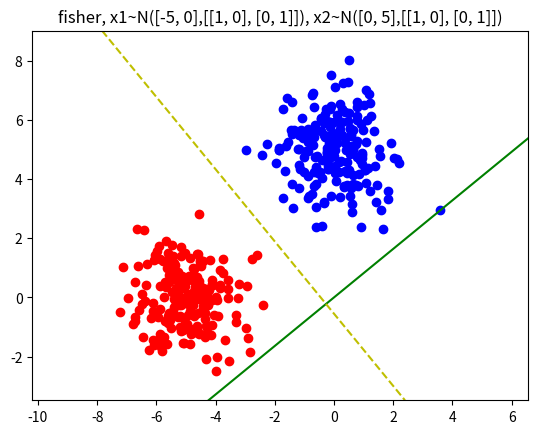

Reproduce this figure in Python.
import numpy as np
from matplotlib import pyplot as plt
import time

"""----------------------结果统计----------------------"""


def statistic(w, s_gate, xin, yin, xout, yout):
    wrong_cases_train = 0
    wrong_cases_test = 0
    nin = len(xin)
    nout = len(xout)
    for j in range(nin):
        if (np.dot(xin[j], w) - s_gate) * yin[j] <= 0:
            wrong_cases_train += 1
    wrong_rate_train = wrong_cases_train / nin

    for j in range(nout):
        if (np.dot(xout[j], w) - s_gate) * yout[j] <= 0:
            wrong_cases_test += 1
    wrong_rate_test = wrong_cases_test / nout

    print("训练集正确率=", 1 - wrong_rate_train)
    print("测试集正确率=", 1 - wrong_rate_test)

    return 0


"""----------------------Fisher线性判别----------------------"""


def fisher_discriminant(xin, yin):
    x = np.copy(xin)
    y = np.copy(yin)
    nx, d = np.shape(x)
    n1 = n2 = 0
    u1 = u2 = np.zeros([1, d])
    s1 = s2 = np.zeros([d, d])
    for j in range(nx):
        if y[j] == 1:
            u1 = u1 + x[j]
            n1 = n1 + 1
        else:
            u2 = u2 + x[j]
            n2 = n2 + 1
    u1 = u1 / n1
    u2 = u2 / n2
    for j in range(nx):
        if y[j] == 1:
            s1 = s1 + np.dot((x[j] - u1).T, x[j] - u1)
        else:
            s2 = s2 + np.dot((x[j] - u2).T, x[j] - u2)
    s1 = s1 / (n1 - 1)
    s2 = s2 / (n2 - 1)
    sw = s1 + s2
    sw_inverse = np.linalg.inv(sw)
    w = np.dot(sw_inverse, (u1 - u2).T)

    return w, (u1 + u2) / 2


"""----------------------数据集初始化----------------------"""

# 数据分布与规模
mean1 = [-5, 0]
var1 = [[1, 0], [0, 1]]
mean2 = [0, 5]
var2 = [[1, 0], [0, 1]]
n = 200
train_rate = 0.8
n_train = int(n * train_rate)
n_test = n - n_train
# 数据填充
x1 = np.empty([n, 2])  # A
x2 = np.empty([n, 2])  # B
x_train = np.empty([n_train * 2, 2])  # 320
x_test = np.empty([n_test * 2, 2])  # 80

for i in range(n):  # 200
    x1[i] = np.random.multivariate_normal(mean1, var1)
    x2[i] = np.random.multivariate_normal(mean2, var2)

for i in range(n_train):  # 160
    x_train[i] = x1[i]  # A
    x_train[n_train + i] = x2[i]  # B
for i in range(n_test):  # 40
    x_test[i] = x1[i]  # A
    x_test[n_test + i] = x2[i]  # B

y_train = np.empty([n_train * 2, 1])
for i in range(n_train):
    y_train[i] = 1
    y_train[n_train + i] = -1
y_test = np.empty([n_test * 2, 1])
for i in range(n_test):
    y_test[i] = 1
    y_test[40 + i] = -1

"""----------------------代码运行----------------------"""

time_lg_start = time.time()
w_fisher, mid = fisher_discriminant(x_train, y_train)
gate = np.dot(mid, w_fisher)
time_lg_end = time.time()
time_lg_spend = time_lg_end - time_lg_start

x_min = min(min(x1[:, 0]), min(x2[:, 0]))
x_max = max(max(x1[:, 0]), max(x2[:, 0]))
y_min = min(min(x1[:, 1]), min(x2[:, 1]))
y_max = max(max(x1[:, 1]), max(x2[:, 1]))
x_co = np.linspace(x_min - 1, x_max + 1)

print("--------------判别结果统计--------------")
print("w=", w_fisher)
statistic(w_fisher, gate, x_train, y_train, x_test, y_test)
print("算法运行时间=", time_lg_spend, "s")

plt.figure("Fisher线性判别")
str1 = "fisher, x1~N(%s,%s), x2~N(%s,%s)" % (mean1, var1, mean2, var2)
plt.title(str1)
z_fisher = (w_fisher[1][0] / w_fisher[0][0]) * x_co
z_gate = -(w_fisher[0][0] / w_fisher[1][0]) * (x_co - mid[0][0]) + mid[0][1]
plt.scatter(x1[:, 0], x1[:, 1], c='r')
plt.scatter(x2[:, 0], x2[:, 1], c='b')
# plt.plot(x_co, z_fisher, c='g')
# plt.plot(x_co,z_gate,c='y',linestyle='--')
plt.axline((0, 0), slope=(w_fisher[1][0] / w_fisher[0][0]), c='g')
plt.axline((mid[0][0], mid[0][1]), slope=-(w_fisher[0][0] / w_fisher[1][0]), c='y', linestyle='--')
plt.axis("equal")
plt.xlim(x_min - 1, x_max + 1)
plt.ylim(y_min - 1, y_max + 1)

plt.show()
